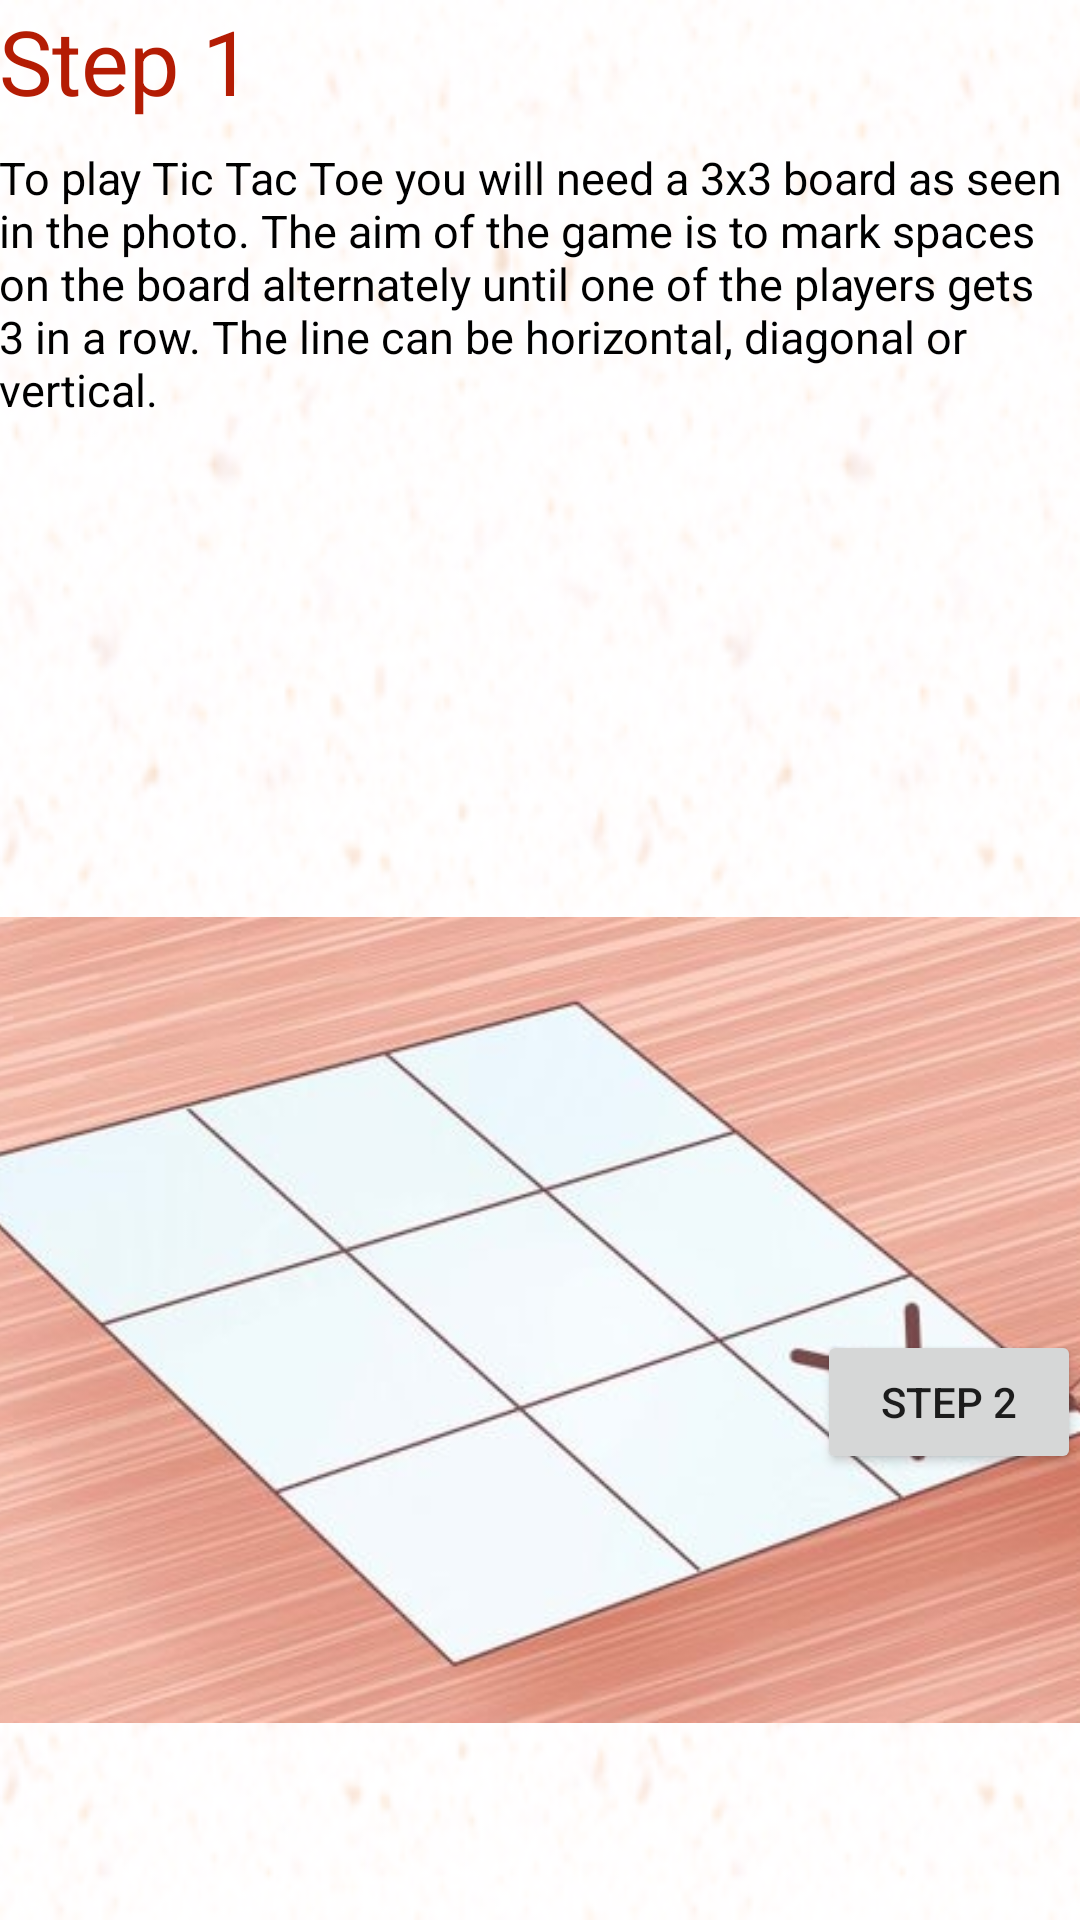

Android layout source for this screen:
<!-- AndroidManifest.xml: application theme AppTheme -->
<!-- res/layout/activity_instructions.xml -->
<?xml version="1.0" encoding="utf-8"?>
<RelativeLayout xmlns:android="http://schemas.android.com/apk/res/android"
    xmlns:app="http://schemas.android.com/apk/res-auto"
    xmlns:tools="http://schemas.android.com/tools"
    android:id="@+id/activity_instructions"
    android:layout_width="match_parent"
    android:layout_height="match_parent"
    android:paddingBottom="@dimen/activity_vertical_margin"
    android:paddingLeft="@dimen/activity_horizontal_margin"
    android:paddingRight="@dimen/activity_horizontal_margin"
    android:paddingTop="@dimen/activity_vertical_margin"
    tools:context="com.ttt.tictactoegame.instructions"
    android:background="@drawable/mainbg">


    <TextView
        android:text="@string/step1"
        android:layout_width="wrap_content"
        android:layout_height="wrap_content"
        android:id="@+id/step1ins"
        android:fontFamily="arial"

        android:textColor="#000"
        android:textSize="15sp"
        android:layout_alignTop="@+id/step1"
        android:layout_alignParentStart="true"
        android:layout_marginTop="49dp"
        android:textColorHighlight="#000"/>



    <TextView
        android:text="Step 1"
        android:layout_width="wrap_content"
        android:layout_height="wrap_content"
        android:layout_marginBottom="147dp"
        android:id="@+id/step1"
        android:fontFamily="arial"

        android:textColor="#b41c04"
        android:textSize="30sp"

        android:layout_alignParentStart="true" />

    <ImageView
        android:layout_width="wrap_content"
        android:layout_height="wrap_content"
        app:srcCompat="@drawable/step1"
        android:id="@+id/imgstep1"
        android:layout_alignParentBottom="true"
        android:layout_alignParentStart="true"
        android:layout_marginBottom="30dp" />

    <Button
        android:text="step 2"
        android:layout_width="wrap_content"
        android:layout_height="wrap_content"
        android:layout_below="@+id/step1"
        android:layout_alignParentEnd="true"
        android:layout_marginTop="256dp"
        android:id="@+id/btnnext" />
</RelativeLayout>
<!-- resources referenced by this layout -->
<resources>
  <!-- drawable mainbg: png bitmap (drawable, 107480 bytes) -->
  <!-- drawable step1: png bitmap (drawable, 171907 bytes) -->
  <string name="step1">To play Tic Tac Toe you will need a 3x3 board as seen in the photo. The aim of the game is to mark spaces on the board alternately until one of the players gets 3 in a row. The line can be horizontal, diagonal or vertical.</string>
  <style name="AppTheme" parent="Theme.AppCompat.Light.DarkActionBar">
          
          <item name="colorPrimary">@color/colorPrimary</item>
          <item name="colorPrimaryDark">@color/colorPrimaryDark</item>
          <item name="colorAccent">@color/colorAccent</item>
      </style>
  <!-- not gathered from this repository: default colours our renderer supplied (Android Studio template values) -->
  <color name="colorPrimary">#FF6200EE</color>
  <color name="colorPrimaryDark">#FF3700B3</color>
  <color name="colorAccent">#FF03DAC5</color>
</resources>
